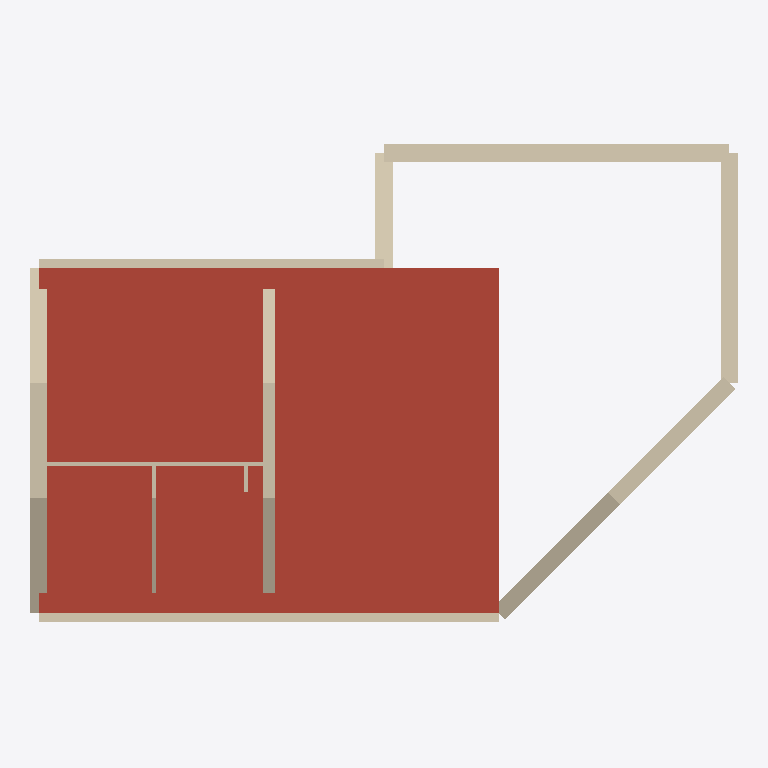
Plan cut of the same IFC building model at storey 'tage R+1' (level 2.80 m, cut at 4.20 m), seen from above with north up, elements coloured by IFC class: 11 walls (beige), 1 roof (red-brown). Cut surfaces are drawn darker.
Extent 12.4 m × 8.3 m × 5.1 m (x, y, z). Storeys (2): Rez-de-chausse at 0.00 m; tage R+1 at 2.80 m. Elements (21): 11 IfcWall, 4 IfcDoor, 2 IfcSlab, 2 IfcWindow, 1 IfcRoof, 1 IfcStair.

HEADER;
FILE_DESCRIPTION(('ViewDefinition [CoordinationView]'),'2;1');
FILE_NAME('villa-complexe.ifc','2026-11-18T18:23:45.529Z',('Mini-BIM Qualification Architecture'),('Mini-BIM Open Source'),'Mini-BIM IFC4 Generator','Mini-BIM','');
FILE_SCHEMA(('IFC4'));
ENDSEC;
DATA;
#17=IFCPROJECT('3Y5$v8LJ58jhXfJL2Fv8oP',#5,'Villa Contemporaine R+1 - Modle talon',$,$,$,$,(#15),#10);
#19=IFCSITE('2UDBnAtqf4qRl8nnlA9BJ0',#5,'Default Site',$,$,#18,$,$,.ELEMENT.,$,$,$,$,$);
#22=IFCBUILDING('2cQT8Fwwj3nBrIrqwJ5RjQ',#5,'Main Building',$,$,#21,$,$,.ELEMENT.,$,$,$);
#27=IFCBUILDINGSTOREY('2GSaNZ__18eh5TBaVNnpdp',#5,'Rez-de-chausse',$,$,#26,$,$,.ELEMENT.,0.0);
#31=IFCBUILDINGSTOREY('3v4BZZTR50lflo$PKFAxIn',#5,'tage R+1',$,$,#30,$,$,.ELEMENT.,2800.0);
#574=IFCROOF('0jaxbIUtDBXRl1oVpY0uPr',#5,'roof_main',$,'Roof',#551,$,$,.GABLE_ROOF.);
#134=IFCWALL('3V3lOwF252tepjP360x8sB',#5,'w_ext_north_wing',$,'Wall',#124,#133,$,$);
#225=IFCWALL('2m4n1jrhX5xRvd4e6Crlu5',#5,'w_ext_west_gable',$,'Wall',#211,#224,$,$);
#78=IFCWALL('1jDRG87r16IOpapyhoEc4T',#5,'w_ext_oblique_ne',$,'Wall',#64,#77,$,$);
#46=IFCWALL('0ykjp1L8bDnvLVEuAytIyj',#5,'w_ext_south',$,'Wall',#36,#45,$,$);
#106=IFCWALL('1x5AWrKxfEbhHsD$2oOUxX',#5,'w_ext_east_wing',$,'Wall',#96,#105,$,$);
#257=IFCWALL('1YU1uJ9g13SPFevSolSpNe',#5,'w_refend_middle',$,'Wall',#243,#256,$,$);
#193=IFCWALL('0oDDYdboT6IgZ2$a5doZ6D',#5,'w_ext_north_main',$,'Wall',#183,#192,$,$);
#165=IFCWALL('3cMJXd1ML6uOHy5Ex4PB3B',#5,'w_ext_recess_vert',$,'Wall',#152,#164,$,$);
#285=IFCWALL('2cHpYDKK5139PE1IxOkI1Z',#5,'w_part_kitchen_sep',$,'Wall',#275,#284,$,$);
#316=IFCWALL('0A5k6kSkf4TuQmMGA1uiae',#5,'w_part_cellar',$,'Wall',#303,#315,$,$);
#347=IFCWALL('1muxdooGHE8PNZxdIguI18',#5,'w_part_alcove',$,'Wall',#334,#346,$,$);
ENDSEC;
